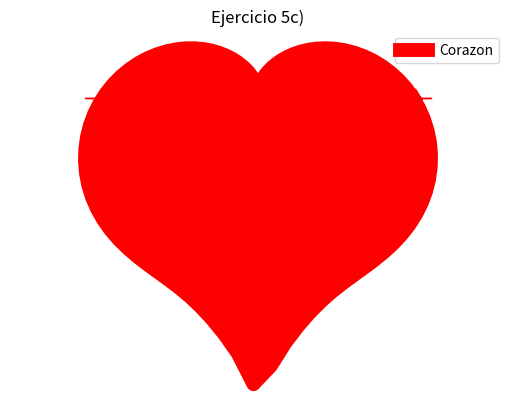

Reproduce this figure in Python.
# [redacted]
#Laboratorio 3b
#Dic. 2016
#Ejercicio 5c

import matplotlib.pyplot as plt
import numpy as np
import math

k=np.linspace(0,2*np.pi,100)
r=2-2*np.sin(k)+np.sin(k)*(np.sqrt(np.absolute(np.cos(k))))/(np.sin(k)+1.4)
x=r*np.cos(k)
y=r*np.sin(k)
plt.plot(x,y,linewidth=10,color='r',label='Corazon')
plt.legend()
plt.title('Ejercicio 5c)')
plt.xlabel('Momentos')
plt.ylabel('Dias')
plt.fill_between(x,y,color='r')
plt.axis('equal')
plt.axis('off')
plt.grid(True)
plt.show()
